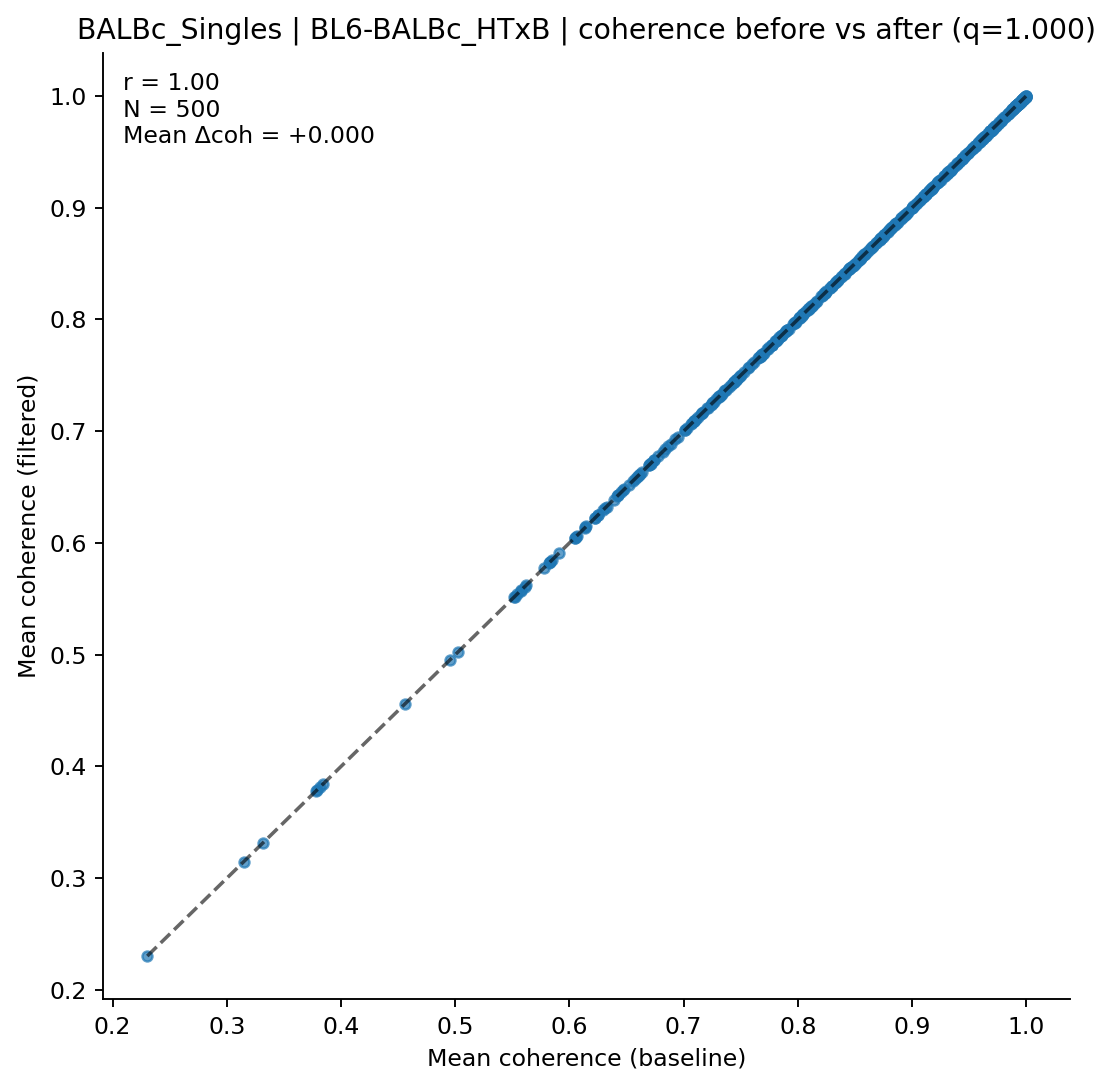

Data behind this chart, as committed beside it:
clonotype, coh_before, coh_after, n_before, n_after
AV1-CANTNTGKLTF-AJ27_BV13-1-CASSDLKINTEV…, 0.8819, 0.8819, 2, 2
AV1-CAVPSGSWQLIF-AJ22_BV4-CASSYGRWDTEVFF…, 0.6149, 0.6149, 3, 3
AV1-CAVRDLGTGGYKVVF-AJ12_BV1-CTCSEGRAQNT…, 0.8465, 0.8465, 2, 2
AV1-CAVRDSYAQGLTF-AJ26_BV13-1-CASSDDRVGN…, 0.9281, 0.9281, 51, 51
AV1-CAVRGDGGGSGNKLIF-AJ32_BV1-CTCSGDRGLN…, 0.7674, 0.7674, 2, 2
AV10-CAAIMDYANKMIF-AJ47_BV3-CASSAGPQDTQY…, 0.9467, 0.9467, 8, 8
AV10-CAASKGTGYQNFYF-AJ49_BV1-CTCSAALGDSP…, 0.8456, 0.8456, 2, 2
AV10-CAASMDNYNVLYF-AJ21*p03_BV31-CAWSLSS…, 0.9791, 0.9791, 7, 7
AV10-CAASMNQGGSAKLIF-AJ57_BV3-CASSLGRGLE…, 0.8099, 0.8099, 20, 20
AV10-CAASNYANKMIF-AJ47_BV1-CTCSGGPADTEVF…, 0.9251, 0.9251, 2, 2
AV10-CAASPNTGYQNFYF-AJ49_BV13-1-CASSDVDA…, 0.7906, 0.7906, 2, 2
AV10-CAASPNTGYQNFYF-AJ49_BV13-2-CASGDAGA…, 0.9613, 0.9613, 2, 2
AV10-CAASRMGYKLTF-AJ9_BV5-CASSQVAEGNQAPL…, 0.8535, 0.8535, 3, 3
AV10-CAASSDTGYQNFYF-AJ49_BV13-1-CASSPGLG…, 0.9935, 0.9935, 2, 2
AV10D-CAAGSGTYQRF-AJ13_BV13-1-CASSDAGGDS…, 0.9681, 0.9681, 4, 4
AV10D-CAARDGNYAQGLTF-AJ26_BV1-CTCSAAGGSN…, 0.8936, 0.8936, 2, 2
AV10D-CAASHMGYKLTF-AJ9_BV13-2-CASGTGDERL…, 0.7028, 0.7028, 5, 5
AV10D-CAASLDSNYQLIW-AJ33_BV13-1-CASSDIAN…, 0.9643, 0.9643, 2, 2
AV10D-CAASMDTGYQNFYF-AJ49_BV3-CASSLAREYE…, 0.9601, 0.9601, 4, 4
AV10D-CAASMDYANKMIF-AJ47_BV3-CASSTTGGQDT…, 0.994, 0.994, 6, 6
AV10D-CAASPGNTRKLIF-AJ37*p02_BV20-CGARIN…, 0.9303, 0.9303, 3, 3
AV10D-CAASPSSGSWQLIF-AJ22_BV4-CASSYDERLF…, 0.9974, 0.9974, 5, 5
AV10D-CAASRAGGYKVVF-AJ12_BV13-2-CASGDAPD…, 0.8211, 0.8211, 4, 4
AV12-1-CALSDPSNTDKVVF-AJ34*p03_BV13-1-CA…, 0.9964, 0.9964, 10, 10
AV12-2-CALHTGYQNFYF-AJ49_BV29-CASSLRLGGG…, 0.8479, 0.8479, 4, 4
AV12-2-CALKNNNNAPRF-AJ43*p03_BV1-CTCSADW…, 0.8155, 0.8155, 2, 2
AV12-2-CALNSGSWQLIF-AJ22_BV19-CASSIVRTGG…, 0.9946, 0.9946, 2, 2
AV12-2-CALNTGYQNFYF-AJ49_BV13-1-CASSDAGG…, 0.8282, 0.8282, 13, 13
AV12-2-CALRDNAGAKLTF-AJ39_BV14-CASSGQNTE…, 0.9868, 0.9868, 3, 3
AV12-2-CALSDLTGNYKYVF-AJ40_BV13-3-CASSGS…, 0.9708, 0.9708, 3, 3
AV12-2-CALSDNTGNYKYVF-AJ40_BV13-3-CASSGT…, 0.9954, 0.9954, 4, 4
AV12-2-CALSDQKDSNYQLIW-AJ33_BV13-3-CASSP…, 0.9715, 0.9715, 2, 2
AV12-2-CALSDQPYANKMIF-AJ47_BV5-CASSQAGQN…, 0.8246, 0.8246, 6, 6
AV12-2-CALSDRYGNEKITF-AJ48_BV29-CASSPLKG…, 0.9221, 0.9221, 6, 6
AV12-2-CALSDSGGSNAKLTF-AJ42_BV14-CASSFWT…, 0.9445, 0.9445, 5, 5
AV12-2-CALSDSSGSWQLIF-AJ22_BV1-CTCSAGDGN…, 0.8738, 0.8738, 2, 2
AV12-2-CALSDTGANTGKLTF-AJ52_BV1-CTCSADPS…, 0.781, 0.781, 7, 7
AV12-2-CALSDYGGSGNKLIF-AJ32_BV1-CTCSAVGG…, 0.9664, 0.9664, 3, 3
AV12-2-CALSEDTGYQNFYF-AJ49_BV16-CASSLADW…, 0.7307, 0.7307, 2, 2
AV12-2-CALSEDTGYQNFYF-AJ49_BV16-CASSLDGE…, 0.5828, 0.5828, 2, 2
AV12-2-CALSEMDSNYQLIW-AJ33_BV3-CASSYRDAE…, 0.9705, 0.9705, 2, 2
AV12-2-CALSMDYANKMIF-AJ47_BV13-3-CASSDRT…, 0.6308, 0.6308, 2, 2
AV12-2-CALSVMDSNYQLIW-AJ33_BV13-3-CASSDP…, 0.8337, 0.8337, 4, 4
AV12-3-CALSSLNTDKVVF-AJ34*p03_BV13-1-CAS…, 0.9485, 0.9485, 2, 2
AV12D-1-CALIRNRIFF-AJ31_BV29-CASSPGFNERL…, 0.9311, 0.9311, 2, 2
AV12D-1-CALRPGSALGRLHF-AJ18_BV13-2-CASGE…, 0.9436, 0.9436, 3, 3
AV12D-1-CALSDQNKLTF-AJ56_BV14-CASRSDWVNQ…, 0.7971, 0.7971, 24, 24
AV12D-1-CALSETGGNNKLTF-AJ56_BV1-CTCSADPG…, 0.7235, 0.7235, 4, 4
AV12D-2-CALKHDSGYNKLTF-AJ11*p02_BV5-CASS…, 0.66, 0.66, 2, 2
AV12D-2-CALRSNSGTYQRF-AJ13_BV13-2-CASGGD…, 0.9007, 0.9007, 3, 3
AV12D-2-CALSDQGSALGRLHF-AJ18_BV19-CASSIN…, 0.969, 0.969, 2, 2
AV12D-2-CALSDRTGGYKVVF-AJ12_BV2-CASSQDRT…, 0.9904, 0.9904, 2, 2
AV12D-2-CALSEGQGGRALIF-AJ15_BV13-3-CASSE…, 0.6519, 0.6519, 3, 3
AV12D-2-CASAYNTNTGKLTF-AJ27_BV2-CASSQDGL…, 0.5845, 0.5845, 4, 4
AV12D-2-CASSMPNYNVLYF-AJ21*p03_BV29-CASS…, 0.9536, 0.9536, 2, 2
AV13-1-CAANTGANTGKLTF-AJ52_BV17-CASSPGQG…, 0.7398, 0.7398, 12, 12
AV13-1-CAIGNYQLIW-AJ33_BV29-CASSPGTGDEQY…, 0.7441, 0.7441, 2, 2
AV13-1-CAIMPNYNVLYF-AJ21*p03_BV29-CASSSA…, 0.7691, 0.7691, 3, 3
AV13-1-CAMALSNTDKVVF-AJ34*p03_BV2-CASSQG…, 0.7365, 0.7365, 2, 2
AV13-1-CAMDASSGSWQLIF-AJ22_BV4-CASRSDWGG…, 0.9165, 0.9165, 2, 2
... 440 more rows
